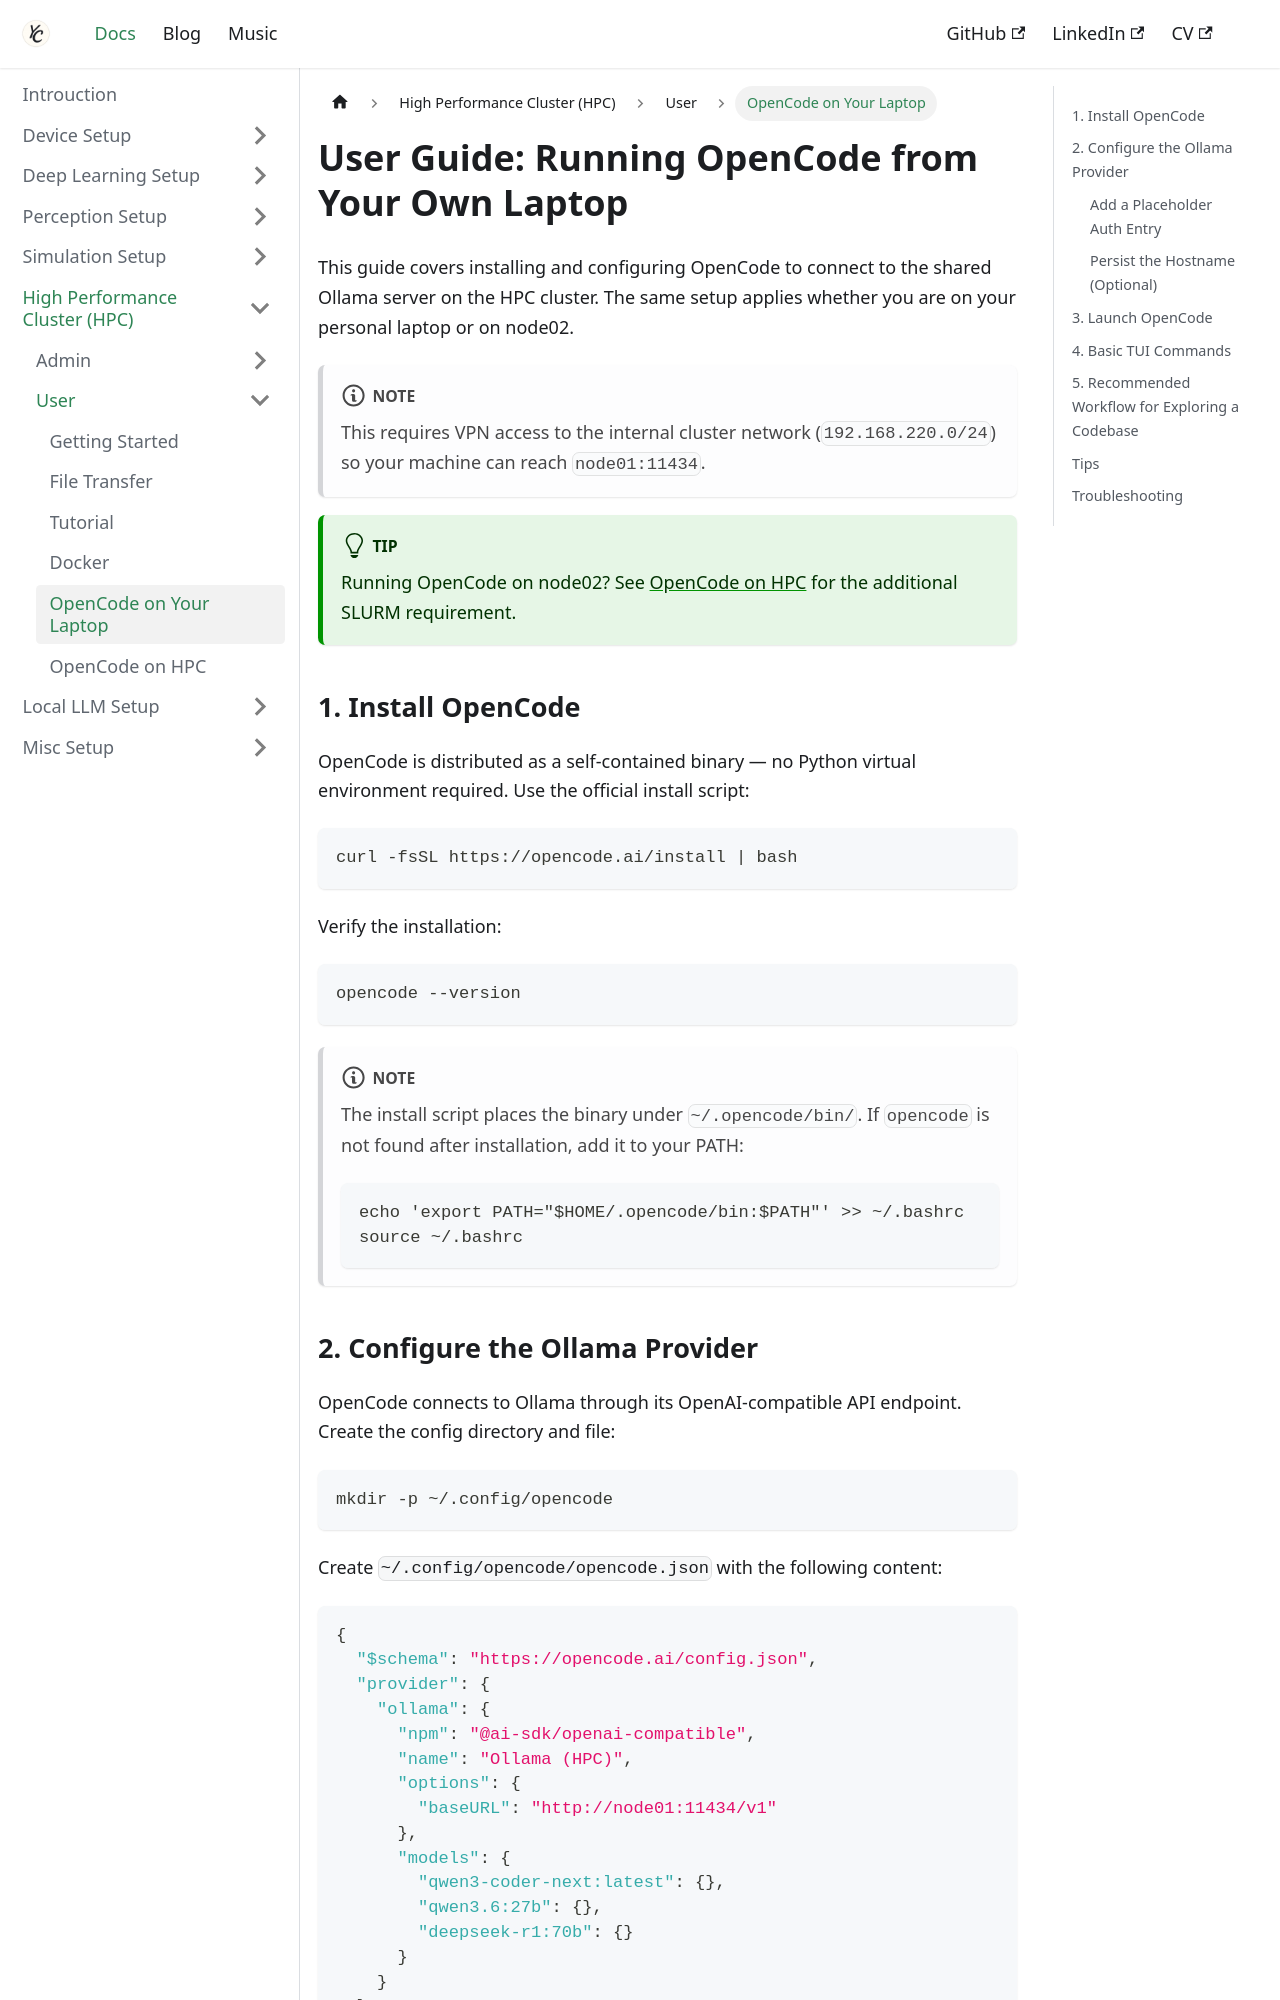

repository: Chris7462/chris7462.github.io · page: docs/hpc/user/opencode-laptop.html · generator: docusaurus

---
title: OpenCode on Your Laptop
sidebar_label: OpenCode on Your Laptop
sidebar_position: 5
---

# User Guide: Running OpenCode from Your Own Laptop

This guide covers installing and configuring OpenCode to connect to the shared Ollama server on the HPC cluster. The same setup applies whether you are on your personal laptop or on node02.

:::note
This requires VPN access to the internal cluster network (`192.168.220.0/24`) so your machine can reach `node01:11434`.
:::

:::tip
Running OpenCode on node02? See [OpenCode on HPC](./opencode-hpc.md) for the additional SLURM requirement.
:::

## 1. Install OpenCode

OpenCode is distributed as a self-contained binary — no Python virtual environment required. Use the official install script:

```bash
curl -fsSL https://opencode.ai/install | bash
```

Verify the installation:

```bash
opencode --version
```

:::note
The install script places the binary under `~/.opencode/bin/`. If `opencode` is not found after installation, add it to your PATH:

```bash
echo 'export PATH="$HOME/.opencode/bin:$PATH"' >> ~/.bashrc
source ~/.bashrc
```
:::
